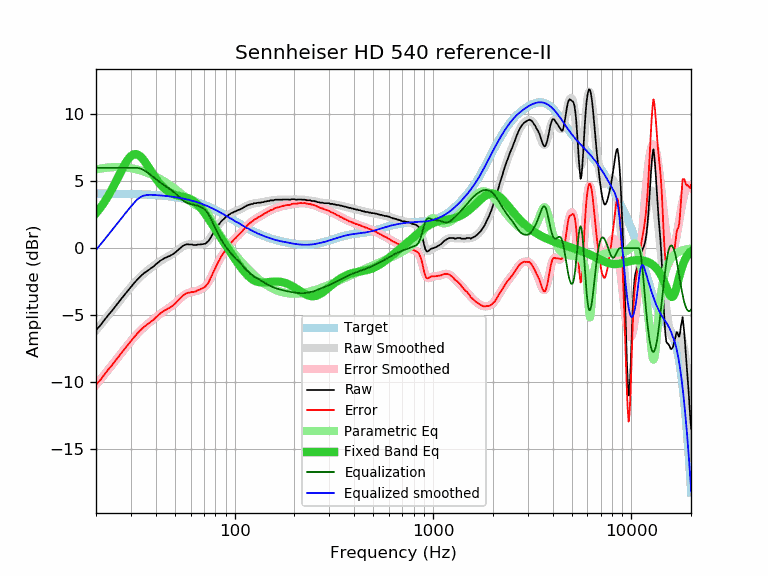

The data file committed next to this chart (first rows):
frequency, raw, error, smoothed, error_smoothed, equalization, parametric_eq, equalized_raw, equalized_smoothed, target
20, -6.12, -10.19, -6.13, -10.20, 6.00, 2.61, -0.12, -0.13, 4.07
21, -5.78, -9.84, -5.75, -9.82, 6.00, 3.00, 0.22, 0.25, 4.07
22, -5.38, -9.44, -5.38, -9.45, 6.00, 3.42, 0.62, 0.62, 4.07
23, -5.02, -9.08, -5.03, -9.09, 6.00, 3.88, 0.98, 0.97, 4.06
24, -4.70, -8.76, -4.69, -8.75, 6.00, 4.36, 1.30, 1.31, 4.06
25, -4.36, -8.42, -4.35, -8.41, 6.00, 4.86, 1.64, 1.65, 4.06
26, -4.04, -8.09, -4.03, -8.09, 6.00, 5.37, 1.96, 1.97, 4.05
27, -3.73, -7.78, -3.73, -7.78, 6.00, 5.85, 2.27, 2.27, 4.05
28, -3.44, -7.48, -3.43, -7.48, 6.00, 6.28, 2.56, 2.57, 4.05
29, -3.17, -7.21, -3.15, -7.20, 6.00, 6.63, 2.83, 2.85, 4.04
30, -2.89, -6.93, -2.89, -6.93, 6.00, 6.87, 3.11, 3.11, 4.04
31, -2.64, -6.67, -2.65, -6.68, 6.00, 7.00, 3.36, 3.35, 4.03
32, -2.41, -6.43, -2.43, -6.45, 6.00, 7.02, 3.59, 3.57, 4.03
33, -2.20, -6.22, -2.22, -6.24, 5.97, 6.92, 3.77, 3.74, 4.02
34, -2.02, -6.03, -2.04, -6.05, 5.90, 6.75, 3.88, 3.86, 4.01
35, -1.86, -5.86, -1.87, -5.88, 5.80, 6.52, 3.94, 3.93, 4.01
36, -1.73, -5.73, -1.72, -5.72, 5.69, 6.26, 3.96, 3.96, 4.00
37, -1.61, -5.60, -1.58, -5.57, 5.56, 5.98, 3.95, 3.98, 3.99
38, -1.48, -5.46, -1.45, -5.43, 5.43, 5.71, 3.95, 3.98, 3.98
39, -1.37, -5.34, -1.32, -5.29, 5.29, 5.46, 3.93, 3.97, 3.97
40, -1.22, -5.18, -1.20, -5.16, 5.16, 5.22, 3.95, 3.96, 3.96
41, -1.09, -5.03, -1.09, -5.04, 5.04, 5.00, 3.95, 3.95, 3.95
42, -0.96, -4.89, -0.99, -4.92, 4.92, 4.81, 3.96, 3.94, 3.94
43, -0.86, -4.78, -0.89, -4.81, 4.81, 4.64, 3.95, 3.92, 3.92
44, -0.77, -4.68, -0.80, -4.71, 4.71, 4.49, 3.94, 3.91, 3.91
45, -0.71, -4.60, -0.72, -4.61, 4.61, 4.36, 3.90, 3.89, 3.89
46, -0.64, -4.52, -0.64, -4.52, 4.52, 4.25, 3.88, 3.88, 3.88
47, -0.59, -4.45, -0.56, -4.43, 4.43, 4.16, 3.84, 3.86, 3.86
48, -0.51, -4.35, -0.48, -4.33, 4.33, 4.09, 3.82, 3.85, 3.85
49, -0.44, -4.26, -0.40, -4.23, 4.23, 4.03, 3.79, 3.83, 3.83
50, -0.34, -4.15, -0.31, -4.12, 4.12, 3.98, 3.78, 3.81, 3.81
51, -0.23, -4.02, -0.21, -4.00, 4.00, 3.94, 3.77, 3.79, 3.79
52, -0.13, -3.90, -0.11, -3.88, 3.88, 3.91, 3.75, 3.77, 3.77
53, -0.01, -3.75, -0.02, -3.76, 3.76, 3.88, 3.76, 3.75, 3.75
54, 0.09, -3.63, 0.07, -3.65, 3.65, 3.86, 3.75, 3.72, 3.72
55, 0.18, -3.52, 0.15, -3.56, 3.56, 3.83, 3.74, 3.70, 3.70
56, 0.23, -3.44, 0.20, -3.47, 3.47, 3.81, 3.71, 3.68, 3.68
57, 0.27, -3.38, 0.24, -3.41, 3.41, 3.78, 3.68, 3.65, 3.65
58, 0.29, -3.33, 0.27, -3.36, 3.36, 3.74, 3.65, 3.62, 3.62
59, 0.27, -3.32, 0.28, -3.32, 3.32, 3.70, 3.59, 3.60, 3.60
60, 0.27, -3.30, 0.28, -3.29, 3.29, 3.65, 3.56, 3.57, 3.57
61, 0.27, -3.27, 0.27, -3.27, 3.27, 3.59, 3.54, 3.54, 3.54
62, 0.23, -3.28, 0.27, -3.24, 3.24, 3.52, 3.48, 3.51, 3.51
63, 0.23, -3.25, 0.26, -3.22, 3.22, 3.44, 3.45, 3.48, 3.48
64, 0.23, -3.22, 0.25, -3.20, 3.20, 3.36, 3.43, 3.45, 3.45
65, 0.27, -3.14, 0.25, -3.17, 3.17, 3.26, 3.44, 3.42, 3.42
66, 0.27, -3.11, 0.25, -3.13, 3.13, 3.16, 3.40, 3.38, 3.38
67, 0.27, -3.08, 0.26, -3.09, 3.09, 3.05, 3.36, 3.35, 3.35
68, 0.29, -3.02, 0.27, -3.05, 3.05, 2.94, 3.34, 3.31, 3.31
69, 0.29, -2.99, 0.29, -2.99, 2.99, 2.82, 3.28, 3.28, 3.28
70, 0.31, -2.93, 0.32, -2.93, 2.93, 2.69, 3.24, 3.24, 3.24
71, 0.33, -2.87, 0.36, -2.85, 2.85, 2.57, 3.18, 3.21, 3.21
72, 0.39, -2.78, 0.42, -2.75, 2.75, 2.44, 3.14, 3.17, 3.17
73, 0.47, -2.66, 0.50, -2.63, 2.63, 2.31, 3.11, 3.13, 3.13
74, 0.56, -2.53, 0.60, -2.50, 2.50, 2.18, 3.06, 3.09, 3.09
75, 0.70, -2.35, 0.71, -2.35, 2.35, 2.05, 3.05, 3.05, 3.05
76, 0.82, -2.19, 0.84, -2.18, 2.18, 1.91, 3.00, 3.02, 3.02
77, 0.99, -1.98, 0.97, -2.00, 2.00, 1.78, 3.00, 2.98, 2.98
78, 1.13, -1.80, 1.11, -1.82, 1.82, 1.66, 2.96, 2.94, 2.94
79, 1.26, -1.63, 1.25, -1.65, 1.65, 1.53, 2.91, 2.90, 2.90
... 553 more rows
